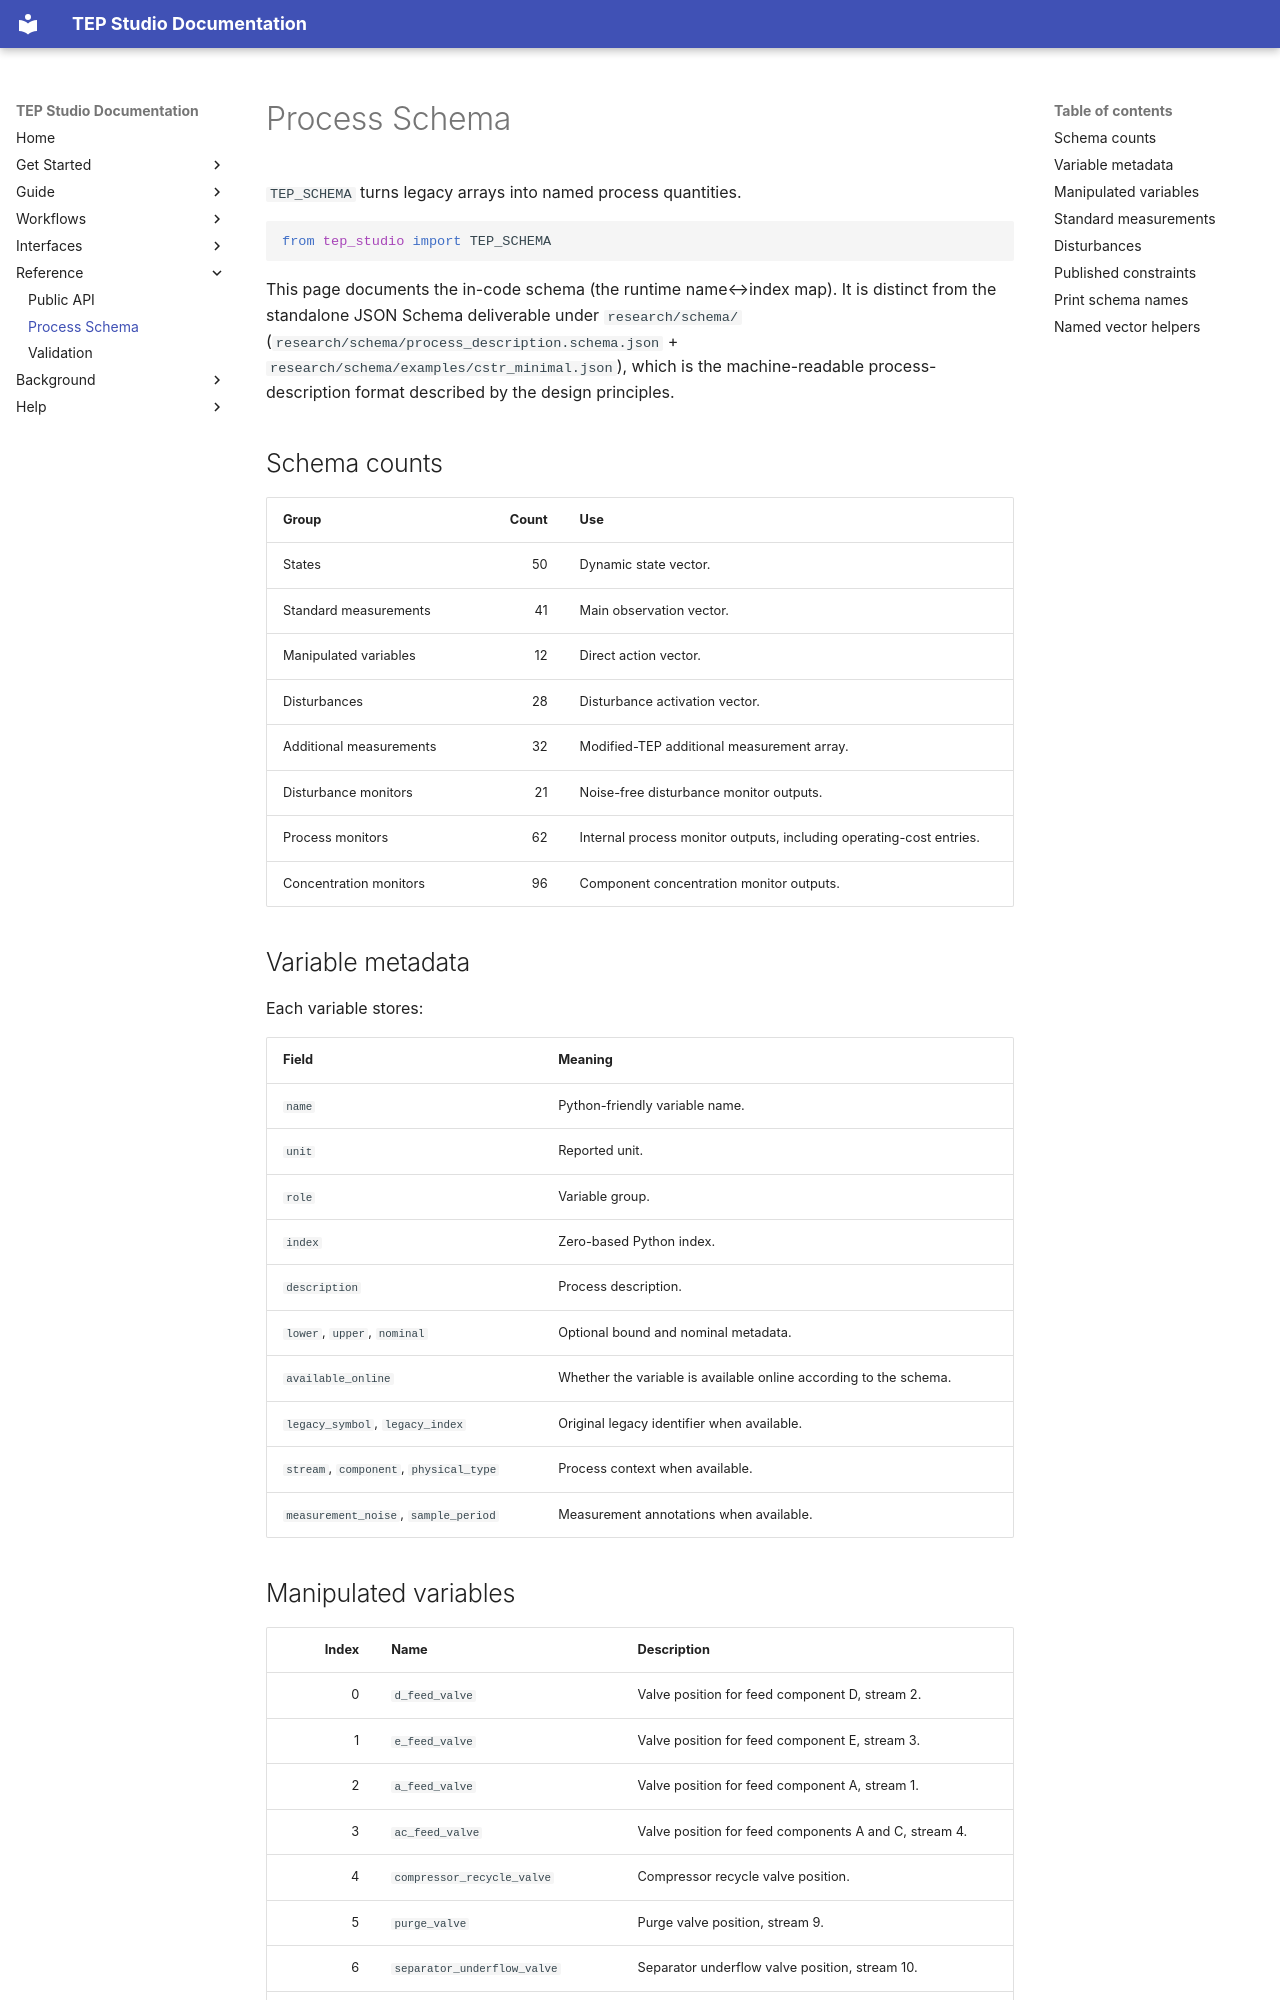

repository: khalidlabs/tep-studio · page: reference/schema/index.html · generator: mkdocs

# Process Schema

`TEP_SCHEMA` turns legacy arrays into named process quantities.

```python
from tep_studio import TEP_SCHEMA
```

This page documents the in-code schema (the runtime name↔index map). It is distinct from the standalone JSON Schema deliverable under `research/schema/` (`research/schema/process_description.schema.json` + `research/schema/examples/cstr_minimal.json`), which is the machine-readable process-description format described by the design principles.

## Schema counts

| Group | Count | Use |
| --- | ---: | --- |
| States | 50 | Dynamic state vector. |
| Standard measurements | 41 | Main observation vector. |
| Manipulated variables | 12 | Direct action vector. |
| Disturbances | 28 | Disturbance activation vector. |
| Additional measurements | 32 | Modified-TEP additional measurement array. |
| Disturbance monitors | 21 | Noise-free disturbance monitor outputs. |
| Process monitors | 62 | Internal process monitor outputs, including operating-cost entries. |
| Concentration monitors | 96 | Component concentration monitor outputs. |

## Variable metadata

Each variable stores:

| Field | Meaning |
| --- | --- |
| `name` | Python-friendly variable name. |
| `unit` | Reported unit. |
| `role` | Variable group. |
| `index` | Zero-based Python index. |
| `description` | Process description. |
| `lower`, `upper`, `nominal` | Optional bound and nominal metadata. |
| `available_online` | Whether the variable is available online according to the schema. |
| `legacy_symbol`, `legacy_index` | Original legacy identifier when available. |
| `stream`, `component`, `physical_type` | Process context when available. |
| `measurement_noise`, `sample_period` | Measurement annotations when available. |
